Run: headless pygame with SDL's dummy video driver; simulated clock (each Clock.tick advances the game by its frame time, no real sleeping); random seed 0; keys injected as events and as key.get_pressed() state; no mouse input.
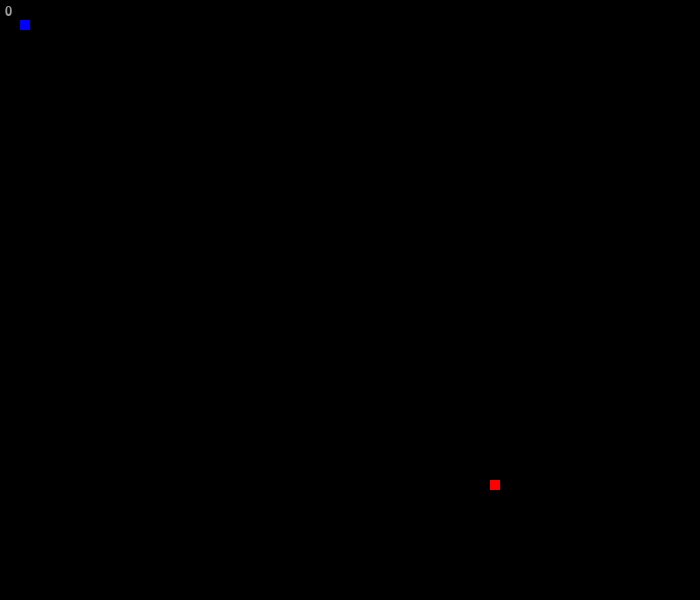
Frame 1 of 4 · flips 1–60 · no input
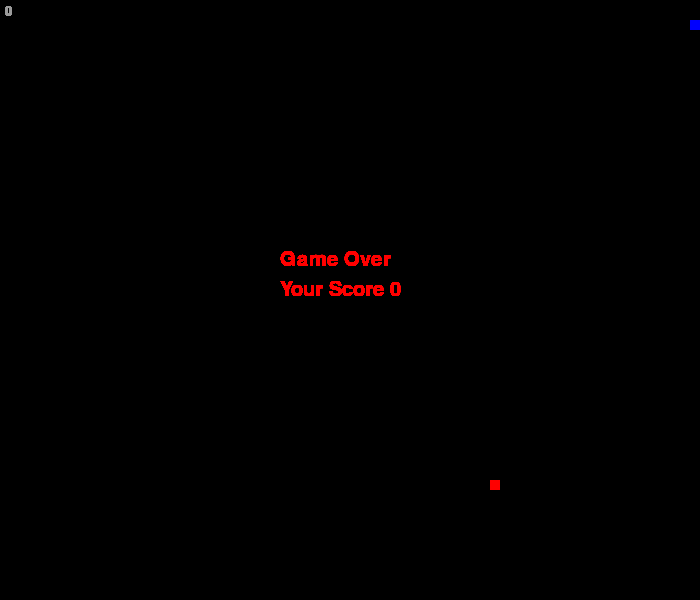
Frame 2 of 4 · flips 61–180 · tapped SPACE, RETURN · held RIGHT (→), D
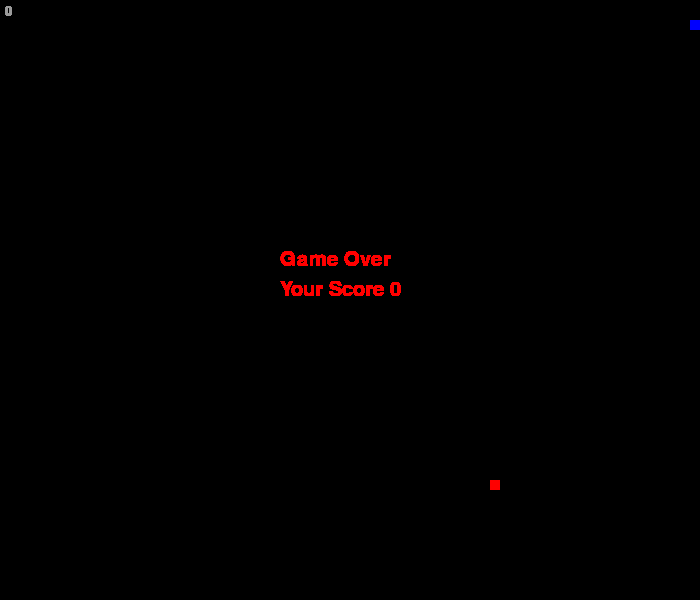
Frame 3 of 4 · flips 181–300 · held DOWN (↓), S
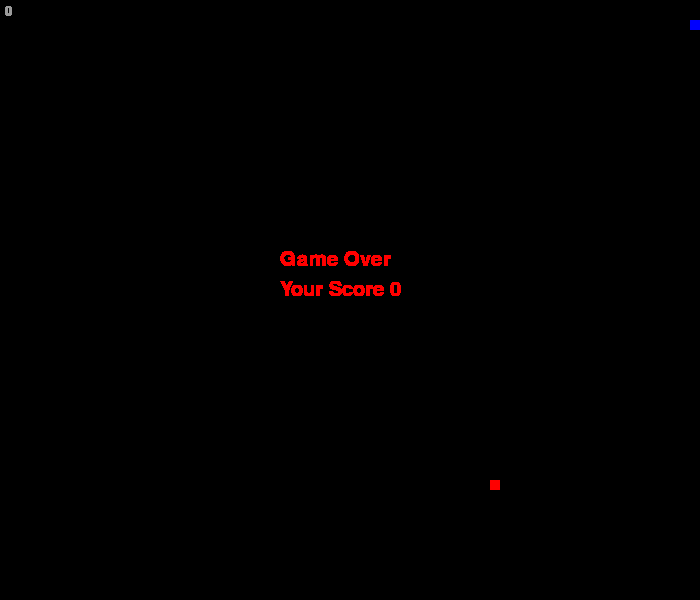
Frame 4 of 4 · flips 301–420 · held LEFT (←), A, UP (↑), W

The pygame program that drew these frames:

import pygame
import random
pygame.init()

screen = pygame.display.set_mode((700, 600))
skok_pls = 3
speed = 10
startapp = True
y = 20
x = 20
clock = pygame.time.Clock()
motion = 0
number = 0
lx = []
ly = []
pos_eda = [random.randrange(0, 700, 10), random.randrange(0, 600, 10)]
rezhim = False
game_over = False
font = pygame.font.SysFont('arial', 20)
now = 0
font_game_over = pygame.font.SysFont('arial', 30)
while startapp:
    if not game_over:
        screen.fill((0, 0, 0))         
    for event in pygame.event.get():
            if event.type == pygame.QUIT:
                       startapp = False
            if event.type == pygame.KEYDOWN and event.key == pygame.K_LEFT and motion != 2:
                    motion = 1
                    break
            if event.type == pygame.KEYDOWN and event.key == pygame.K_RIGHT and motion != 1:
                    motion = 2
                    break
            if event.type == pygame.KEYDOWN and event.key == pygame.K_DOWN and motion != 4:
                    motion = 3
                    break
            if event.type == pygame.KEYDOWN and event.key == pygame.K_UP and motion != 3:
                    motion = 4
                    break
            if event.type == pygame.KEYDOWN and event.key == pygame.K_SPACE:
                    for i in range(skok_pls):
                        number += 1
                        rezhim = True
                        if number == 1:
                            lx.append(x)
                            ly.append(y)
                        elif number > 1:
                            lx.append(lx[number - 2])
                            ly.append(ly[number - 2])
                    break
    if x == pos_eda[0] and y == pos_eda[1]:
        for i in range(skok_pls):
            number += 1
            rezhim = True
            if number == 1:
                lx.append(x)
                ly.append(y)
            elif number > 1:
                lx.append(lx[number - 2])
                ly.append(ly[number - 2])
        now += 1
        pos_eda = [random.randrange(0, 700, 10), random.randrange(0, 600, 10)]
    for i in range(number - 1, -1, -1):
        if i != 0:
            lx[i] = lx[i - 1]
            ly[i] = ly[i - 1]
        else:
            lx[0] = x
            ly[0] = y
     #    lx[3] = lx[2]
     #    lx[2] = lx[1]
     #    lx[1] = lx[0]
     #    lx[0] = x
     #    ly[3] = ly[2]
     #    ly[2] = ly[1]
     #    ly[1] = ly[0]
     #    ly[0] = y
     #    pygame.draw.rect(screen, (255, 255, 0), pygame.Rect(lx[0], ly[0], 10, 10))
     #    pygame.draw.rect(screen, (255, 0, 0), pygame.Rect(lx[1], ly[1], 10, 10))
     #    pygame.draw.rect(screen, (0, 255, 255), pygame.Rect(lx[2], ly[2], 10, 10))
     #    pygame.draw.rect(screen, (255, 0, 255), pygame.Rect(lx[3], ly[3], 10, 10))
    for i in range(number):
        if game_over == False:
            pygame.draw.rect(screen, (0, 255, 0), pygame.Rect(lx[i], ly[i], 10, 10))
    for i in range(skok_pls, number):
        if x == lx[i] and y == ly[i]:
            motion = 0
            game_over = True
    if (x == 0 and motion == 1) or (x == 700 - 10 and motion == 2) or (y == 0 and motion == 4) or (y > 600 - 10 and motion == 3):
        game_over = True
        motion = 0
    if motion == 1 and x > 0 and game_over == False:
        x -= 10
    if motion == 2 and x < 700 - 10 and game_over == False:
        x += 10
    if motion == 3 and y < 600 - 10 and game_over == False:
        y += 10
    if motion == 4 and y > 0 and game_over == False:
        y -= 10
    pygame.draw.rect(screen, (0, 0, 255), pygame.Rect(x, y, 10, 10))
    pygame.draw.rect(screen, (255, 0, 0), pygame.Rect(pos_eda[0], pos_eda[1], 10, 10))
    now_s = str(now)
    text = font.render(now_s, True, (155, 155, 155))
    screen.blit(text, (5, 5))
    if game_over:
            text_game_over = font_game_over.render('Game Over', True, (255, 0, 0))
            screen.blit(text_game_over, (280, 250))
            text_to = 'Your Score ' + str(now)
            text_game_over = font_game_over.render(text_to, True, (255, 0, 0))
            screen.blit(text_game_over, (280, 280))
    pygame.display.flip()
    clock.tick(speed)
